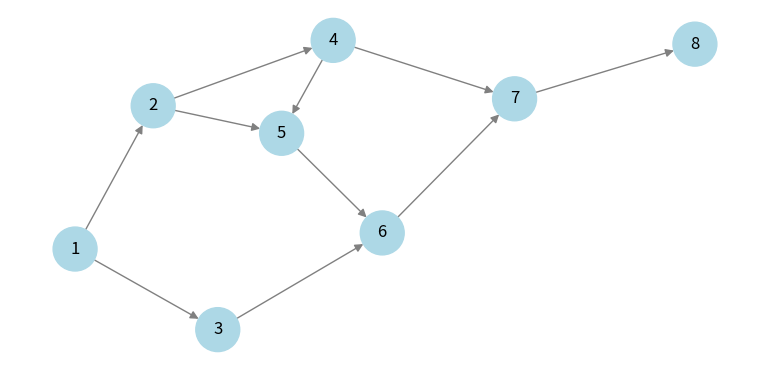

Here is the Python script that generated this plot:
# importing networkx
import networkx as nx
 
# importing matplotlib.pyplot
from matplotlib import pyplot as plt, animation

plt.rcParams["figure.figsize"] = [7.50, 3.50]
plt.rcParams["figure.autolayout"] = True

# Graph
graph = {
  '1' : ['2','3'],
  '2' : ['4', '5'],
  '3' : ['6'],
  '4' : ['5'],
  '5' : ['6'],
  '6' : ['7'],
  '7' : ['4'],
  '8' : ['7']
}

visited = [] 
stack = []
node_with_levels = {}

def getNodeLevels():
  # level starts from zero
  level = 0
  for node in graph:
    if node not in node_with_levels:
      node_with_levels[node] = level
    for next in graph[node]:
      level = node_with_levels[node] + 1
      if next not in node_with_levels:
        node_with_levels[next] = level
              
getNodeLevels()

foundNodeList = []

#function for dls with start and goal node
def dls(visited, graph, node, goal_node, foundGoalNode, limit):   
  visited.append(node)
  stack.append(node)
  
  while len(stack) != 0:
    s = stack.pop(-1)
    
    if goal_node == s:
      foundNodeList.append(True)
    
    for next in graph[s]:
      if len(foundNodeList) != 0:
        continue
      
      if int(node_with_levels[next]) == limit+1:
        continue
      
      if next not in visited:
        stack.append(next)
        dls(visited, graph, next, goal_node, foundGoalNode, limit)
        
    # Limit
    
limit = 3


# Iterative Deepening Search Python
def iterDeepSearch(src, target, maxDepth):
  # Repeatedly depth-limit search till the
  # maximum depth
  for i in range(maxDepth+1):
    if (len(foundNodeList) == 0):
      visited.clear()
      dls(visited, graph, src, target, False, i)
    else:
      break
  if len(foundNodeList) != 0:
    return True
  return False

# Node we're looking for
end_node = '6'
foundNode = iterDeepSearch(list(graph.keys())[0], end_node, limit)

# list of set
finalAnswer = []

def makeVistedNodeSet():
  newVisited = list(visited)
  for i in range(1, len(newVisited)):
    finalAnswer.append((int(newVisited[i-1]), int(newVisited[i])))

makeVistedNodeSet()

fig = plt.figure()
g = nx.Graph()

linked_edges = []

def addGraphNodes():
  for key in graph:
    for i in range(len(graph[key])):
      g.add_edge(int(key), int(graph[key][i]))
      linked_edges.append((int(key), int(graph[key][i])))

addGraphNodes()

# Set position of graph nodes g
pos = nx.spring_layout(g)

edge_color_list = ["grey"]*len(g.edges)
node_color_list = ["lightblue"]*len(g.nodes)

print(g.edges)

nx.draw(g, pos=pos, with_labels = True, node_size=1000, edge_color = edge_color_list, node_color=node_color_list, arrows=True, arrowstyle= '-|>', arrowsize= 12)

# animate graph
def animate(frame):
  plotTitle = ""
  
  if frame == 0:
    for i in range(len(edge_color_list)):
      edge_color_list[i] = "grey"
    for i in range(len(node_color_list)):
      node_color_list[i] = "lightblue"
      
  for i in range(frame+1):
    if i == 0:
      plotTitle = plotTitle + visited[i]
      continue
    plotTitle = plotTitle + ", " + visited[i]
  
  # set figure title
  fig.suptitle("Iter Deepening Search(\nLevel Limit - " + str(limit) + " \nGoal Node: "+ end_node + " ): [%s"%(plotTitle) + "]", fontweight="bold")
  
  if finalAnswer[frame] not in linked_edges and frame < len(finalAnswer):
    i = 1
    finalAnswer[frame] = (list(finalAnswer[frame])[1], list(finalAnswer[frame])[0])
    
    if finalAnswer[frame] not in linked_edges:
      finalAnswer[frame] = (list(finalAnswer[frame])[1], list(finalAnswer[frame])[0])
      while finalAnswer[frame] not in linked_edges and i <= frame:
        finalAnswer[frame] = (list(finalAnswer[frame-i])[0], list(finalAnswer[frame])[1])
        i = i + 1
  
  edge_color_list[linked_edges.index(finalAnswer[frame])] = "red"
  
  indexOfNodeInGraph = list(g.nodes).index(int(visited[frame])) 
  
  node_color_list[indexOfNodeInGraph] = "grey"
  
  if frame == len(finalAnswer) - 1:
    # node_color_list[list(g.nodes).index(int(visited[frame+1]))] = "grey"
    fig.suptitle("Iter Deepening Search (\nLevel Limit - " + str(limit) + " \nGoal Node: "+ end_node + " ): [%s"%(plotTitle + ", " + visited[frame+1]) + "]", fontweight="bold")
  
  if list(g.nodes)[list(g.nodes).index(int(visited[frame]))] == int(end_node) and foundNode:
    node_color_list[list(g.nodes).index(int(visited[frame]))] = "red"
    edge_color_list[linked_edges.index(finalAnswer[frame])] = "red"
    
    
  if frame == len(finalAnswer) - 1 and foundNode and list(g.nodes)[list(g.nodes).index(int(visited[frame+1]))] == int(end_node):
    node_color_list[list(g.nodes).index(int(visited[frame+1]))] = "red"
    edge_color_list[linked_edges.index(finalAnswer[frame])+1] = "red"
    # reset what was set
    edge_color_list[linked_edges.index(finalAnswer[frame])] = "grey"
    node_color_list[indexOfNodeInGraph] = "grey"
  
  nx.draw(g, pos=pos, with_labels = True, node_size=1000, edge_color = edge_color_list, node_color=node_color_list, arrows=True, arrowstyle= '-|>', arrowsize= 12)

anim = animation.FuncAnimation(fig, animate, frames=len(finalAnswer), interval=850, repeat=True)
plt.show()
